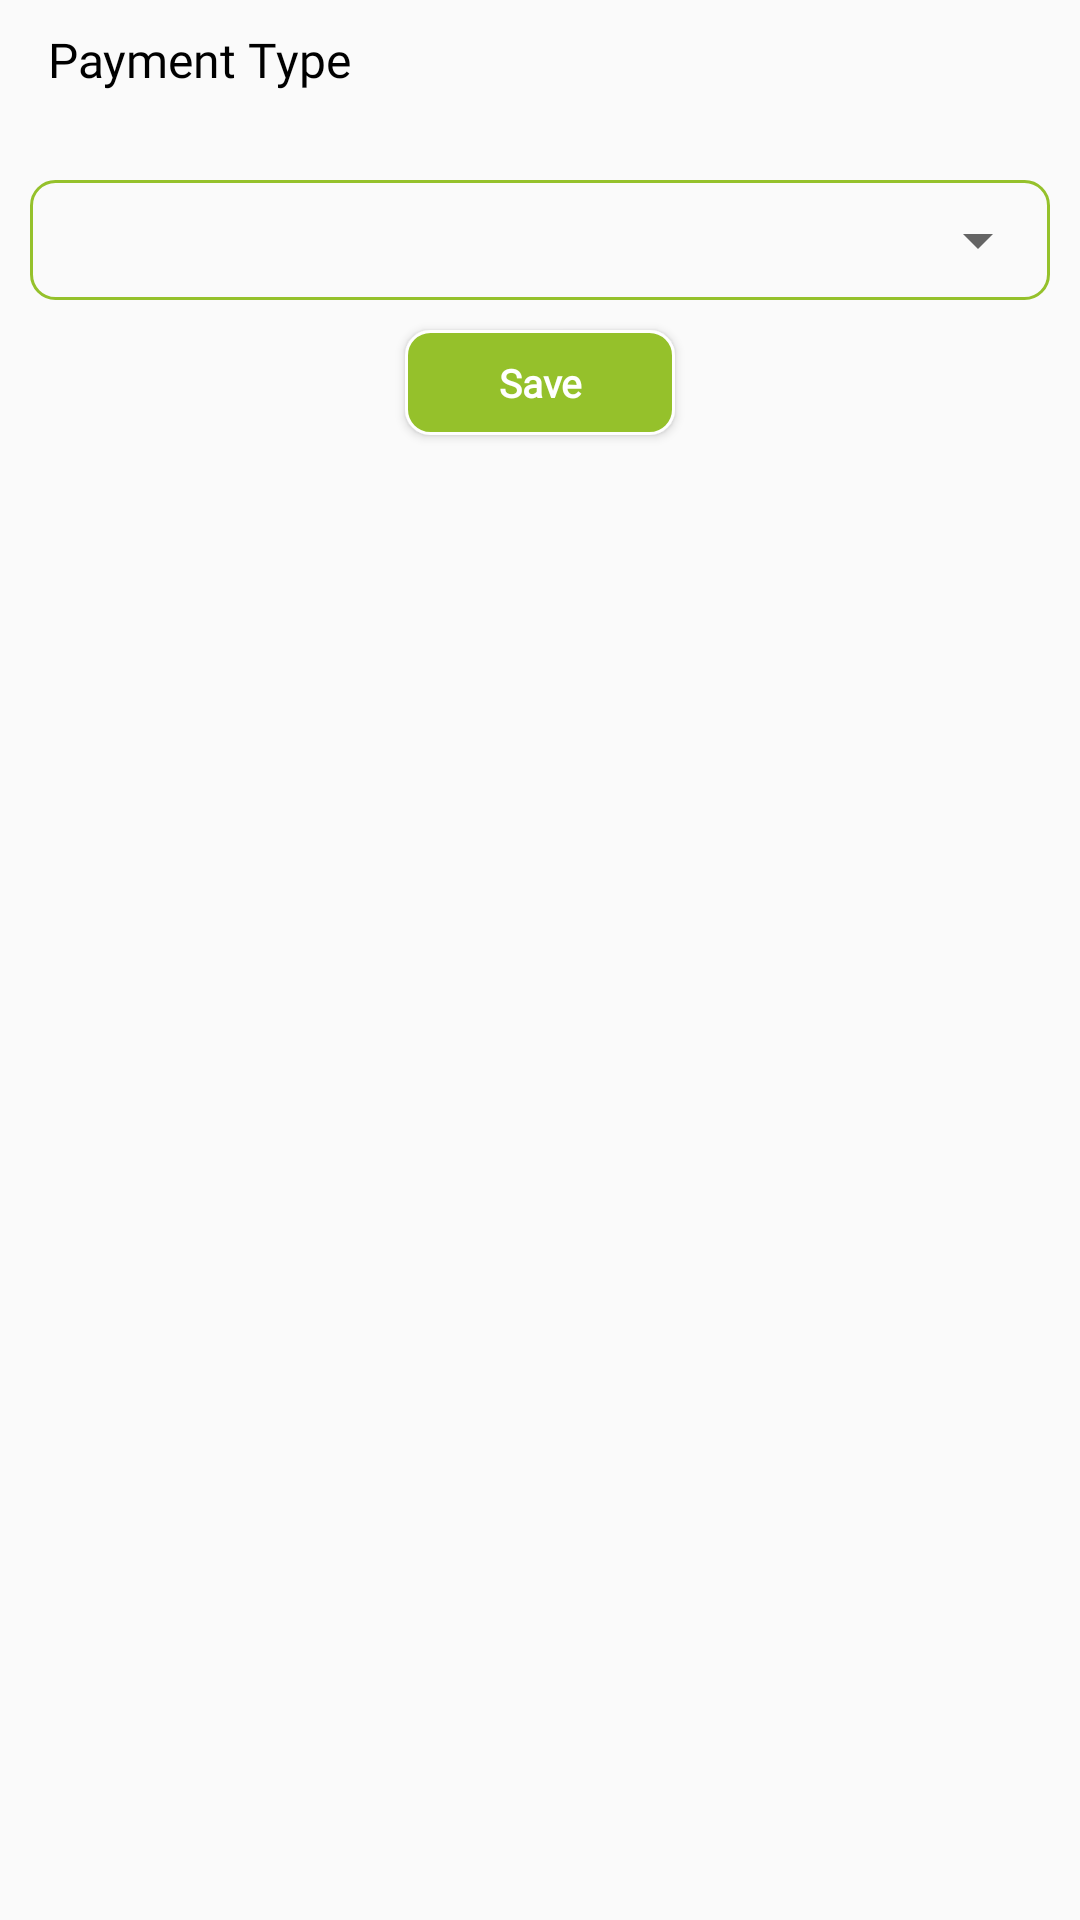

Produce the Android XML layout that renders to this screen, including the resource entries it uses.
<!-- AndroidManifest.xml: application theme Theme.InduratnaSales -->
<!-- res/layout/dialog_payment.xml -->
<RelativeLayout
    xmlns:android="http://schemas.android.com/apk/res/android"
    android:orientation="vertical"
    android:layout_width="match_parent"
    android:layout_margin="2dp"
    android:layout_gravity="end"
    android:gravity="end"
    android:layout_height="wrap_content">

    <LinearLayout
        android:id="@+id/a"
        android:layout_width="match_parent"
        android:layout_height="wrap_content"
        android:orientation="horizontal">

        <TextView
            android:layout_width="match_parent"
            android:layout_height="wrap_content"
            android:layout_gravity="center"
            android:layout_weight="1"
            android:fontFamily="@font/custom_font"
            android:gravity="center"
            android:padding="6dp"
            android:text="Payment Type"
            android:textAlignment="textStart"
            android:textColor="#000"
            android:layout_marginLeft="10dp"
            android:textSize="16dp" />

        <ImageView
            android:layout_width="40dp"
            android:layout_height="40dp"
            android:padding="8dp"
            android:src="@drawable/baseline_close_24"
            android:id="@+id/btclose"
            />


    </LinearLayout>

    <LinearLayout
        android:layout_below="@+id/a"
        android:id="@+id/dashline"
        android:layout_width="match_parent"
        android:layout_height="wrap_content"
        android:background="#C1C1C1"
        android:layout_margin="5dp"
        android:orientation="horizontal" />

    <LinearLayout
        android:id="@+id/firstline"
        android:padding="10dp"
        android:layout_below="@+id/dashline"
        android:layout_width="match_parent"
        android:layout_height="wrap_content"
        android:orientation="vertical">

        <LinearLayout
            android:layout_width="match_parent"
            android:layout_height="wrap_content"
            android:background="@drawable/box_round">

            <Spinner
                android:padding="5dp"
                android:id="@+id/sptypepay"
                android:layout_width="match_parent"
                android:layout_height="40dp" />
        </LinearLayout>


        <Button
            android:id="@+id/bt_save"
            android:layout_width="90dp"
            android:layout_height="35dp"
            android:layout_below="@+id/sptypepay"
            android:layout_centerHorizontal="true"
            android:layout_marginBottom="15dp"
            android:background="@drawable/btnround"
            android:fontFamily="@font/robotoregular"
            android:gravity="center_vertical|center_horizontal"
            android:text="Save"
            android:layout_gravity="center"
            android:layout_marginTop="10dp"
            android:textAllCaps="false"
            android:textColor="@color/white"
            android:textSize="13dp"
            android:textStyle="bold" />

    </LinearLayout>
</RelativeLayout>
<!-- resources referenced by this layout -->
<resources>
  <color name="white">#FFFFFFFF</color>
  <!-- drawable box_round (drawable) -->
  <?xml version="1.0" encoding="utf-8"?>
  
  <shape xmlns:android="http://schemas.android.com/apk/res/android"
      android:shape="rectangle">
  
      <stroke android:color="@color/app_color"
          android:width="1dp"/>
  
      <solid
          android:color="@android:color/transparent" />
  
      <corners android:radius="8dp"/>
  
  </shape>
  <!-- drawable btnround (drawable) -->
  <?xml version="1.0" encoding="utf-8"?>
  
  <shape xmlns:android="http://schemas.android.com/apk/res/android"
      android:shape="rectangle">
  
      <stroke android:color="@color/white"
          android:width="1dp"/>
  
      <solid
          android:color="@color/app_color" />
  
      <corners android:radius="8dp"/>
  
  </shape>
  <style name="Theme.InduratnaSales" parent="Theme.AppCompat.Light.NoActionBar">
          <item name="colorPrimary">@color/app_color</item>
          <item name="colorPrimaryDark">@color/app_color</item>
          <item name="colorAccent">@color/app_color</item>
      </style>
  <color name="app_color">#95c12b</color>
</resources>
